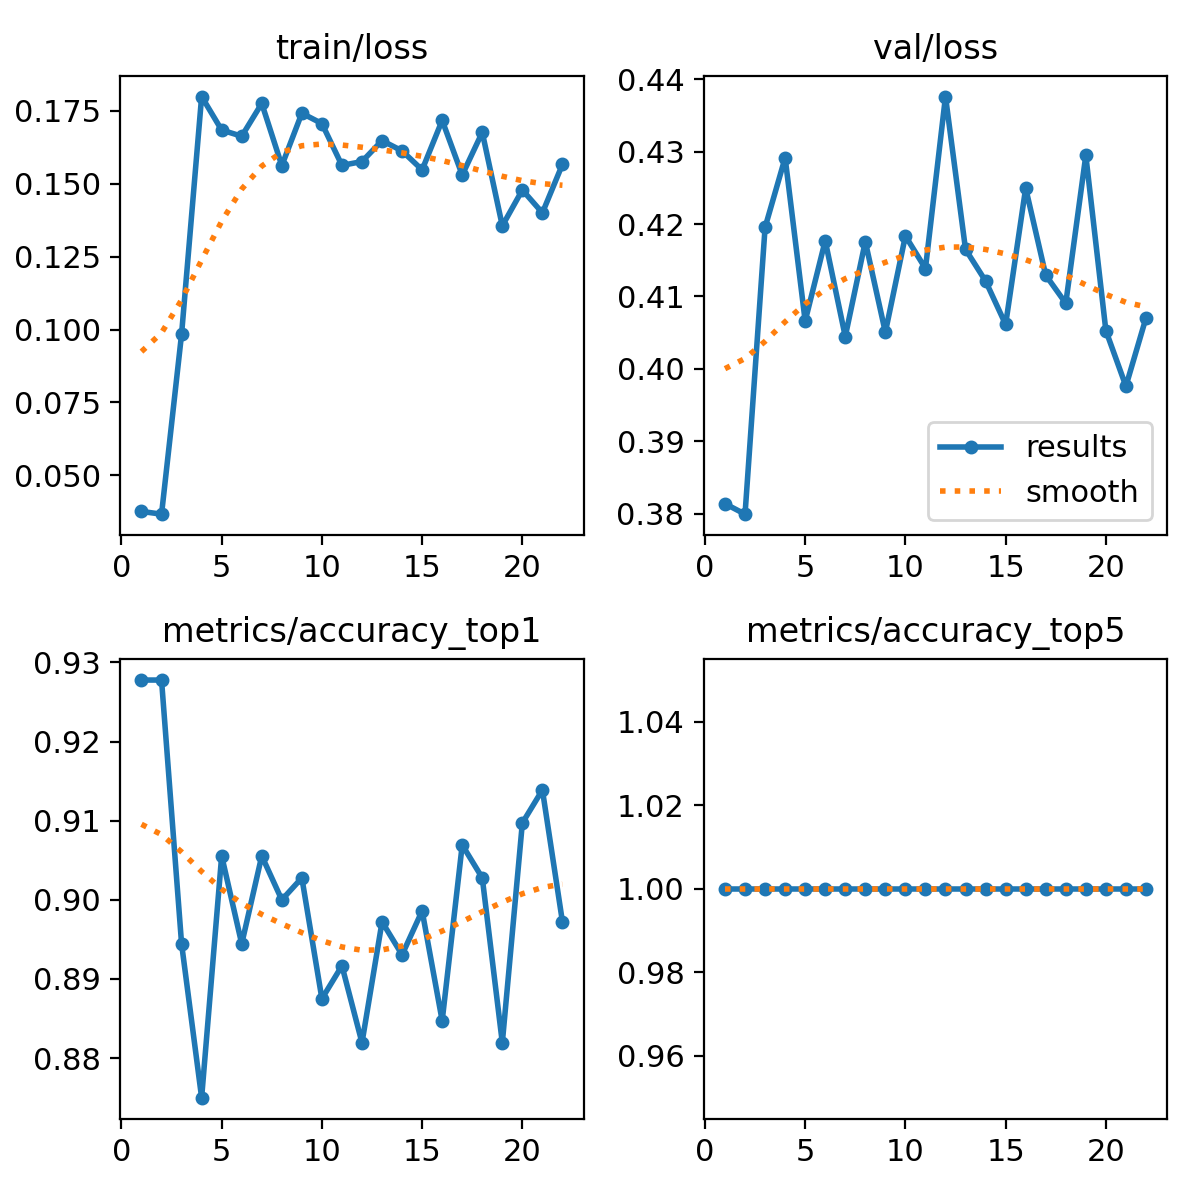

Values plotted in this chart, from the file beside it:
epoch, train/loss, metrics/accuracy_top1, metrics/accuracy_top5, val/loss, lr/pg0, lr/pg1, lr/pg2
1, 0.03764, 0.9278, 1, 0.3814, 0.003317, 0.003317, 0.003317
2, 0.0367, 0.9278, 1, 0.3799, 0.006617, 0.006617, 0.006617
3, 0.09843, 0.8944, 1, 0.4195, 0.009885, 0.009885, 0.009885
4, 0.1799, 0.875, 1, 0.4292, 0.009851, 0.009851, 0.009851
5, 0.1684, 0.9056, 1, 0.4066, 0.009802, 0.009802, 0.009802
6, 0.1663, 0.8944, 1, 0.4177, 0.009753, 0.009753, 0.009753
7, 0.1775, 0.9056, 1, 0.4045, 0.009703, 0.009703, 0.009703
8, 0.1562, 0.9, 1, 0.4176, 0.009654, 0.009654, 0.009654
9, 0.1741, 0.9028, 1, 0.4051, 0.009604, 0.009604, 0.009604
10, 0.1706, 0.8875, 1, 0.4184, 0.009555, 0.009555, 0.009555
11, 0.1563, 0.8917, 1, 0.4139, 0.009505, 0.009505, 0.009505
12, 0.1576, 0.8819, 1, 0.4376, 0.009456, 0.009456, 0.009456
13, 0.1648, 0.8972, 1, 0.4165, 0.009406, 0.009406, 0.009406
14, 0.1612, 0.8931, 1, 0.4121, 0.009357, 0.009357, 0.009357
15, 0.1547, 0.8986, 1, 0.4061, 0.009307, 0.009307, 0.009307
16, 0.1717, 0.8847, 1, 0.425, 0.009258, 0.009258, 0.009258
17, 0.153, 0.9069, 1, 0.4129, 0.009208, 0.009208, 0.009208
18, 0.1676, 0.9028, 1, 0.4091, 0.009158, 0.009158, 0.009158
19, 0.1355, 0.8819, 1, 0.4295, 0.009109, 0.009109, 0.009109
20, 0.1478, 0.9097, 1, 0.4053, 0.009059, 0.009059, 0.009059
21, 0.14, 0.9139, 1, 0.3976, 0.00901, 0.00901, 0.00901
22, 0.1566, 0.8972, 1, 0.407, 0.00896, 0.00896, 0.00896
